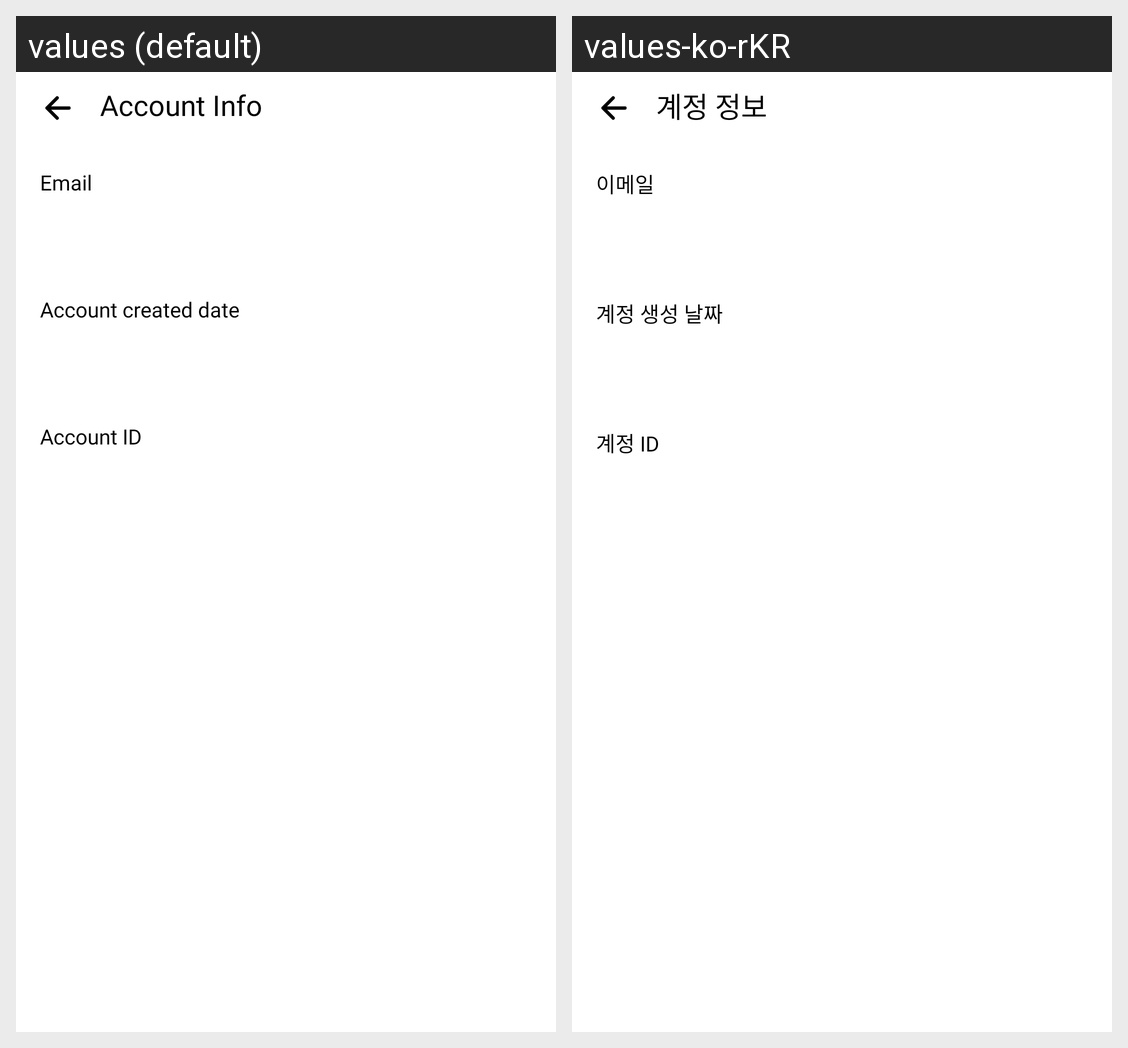

For this localized Android screen grid, give each drawn string resource with its value in every locale shown.
Android screen res/layout/activity_account_info.xml rendered under 2 locales, left to right: values (default), values-ko-rKR. Device: Nexus 5 (rendered at 1080×1920; each locale shown at half size, 540×960, under a caption strip naming it); theme Theme.IdolSnap.
Strings drawn on this screen, with the default value and each locale's value (text and hints the layout hard-codes, and strings that could not be matched under every locale, appear in the picture but are not listed):

accountinfo
  values: Account Info
  values-ko-rKR: 계정 정보

email
  values: Email
  values-ko-rKR: 이메일

accountcreateddate
  values: Account created date
  values-ko-rKR: 계정 생성 날짜

accountid
  values: Account ID
  values-ko-rKR: 계정 ID
